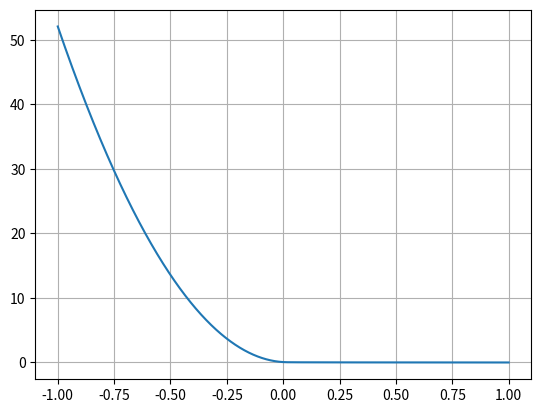

Generate this figure with matplotlib:
import numpy as np
import matplotlib.pyplot as plt

mu = 1e-2 #1e-2 #100.0
delta = 1e-2 #0.01 #0.01 #0.001

# value of the constraint
x = np.linspace(-1, 1, 5000)
print(min(x))
print(max(x))

p1 = -mu * np.log(delta) + mu * 0.5 * (((x[x<=delta] - 2*delta) / delta) ** 2 - 1)
p2 = -mu * np.log(x[x>delta])
p  = np.hstack((p1, p2))


plt.plot(x, p)
plt.grid(True)
plt.show()
